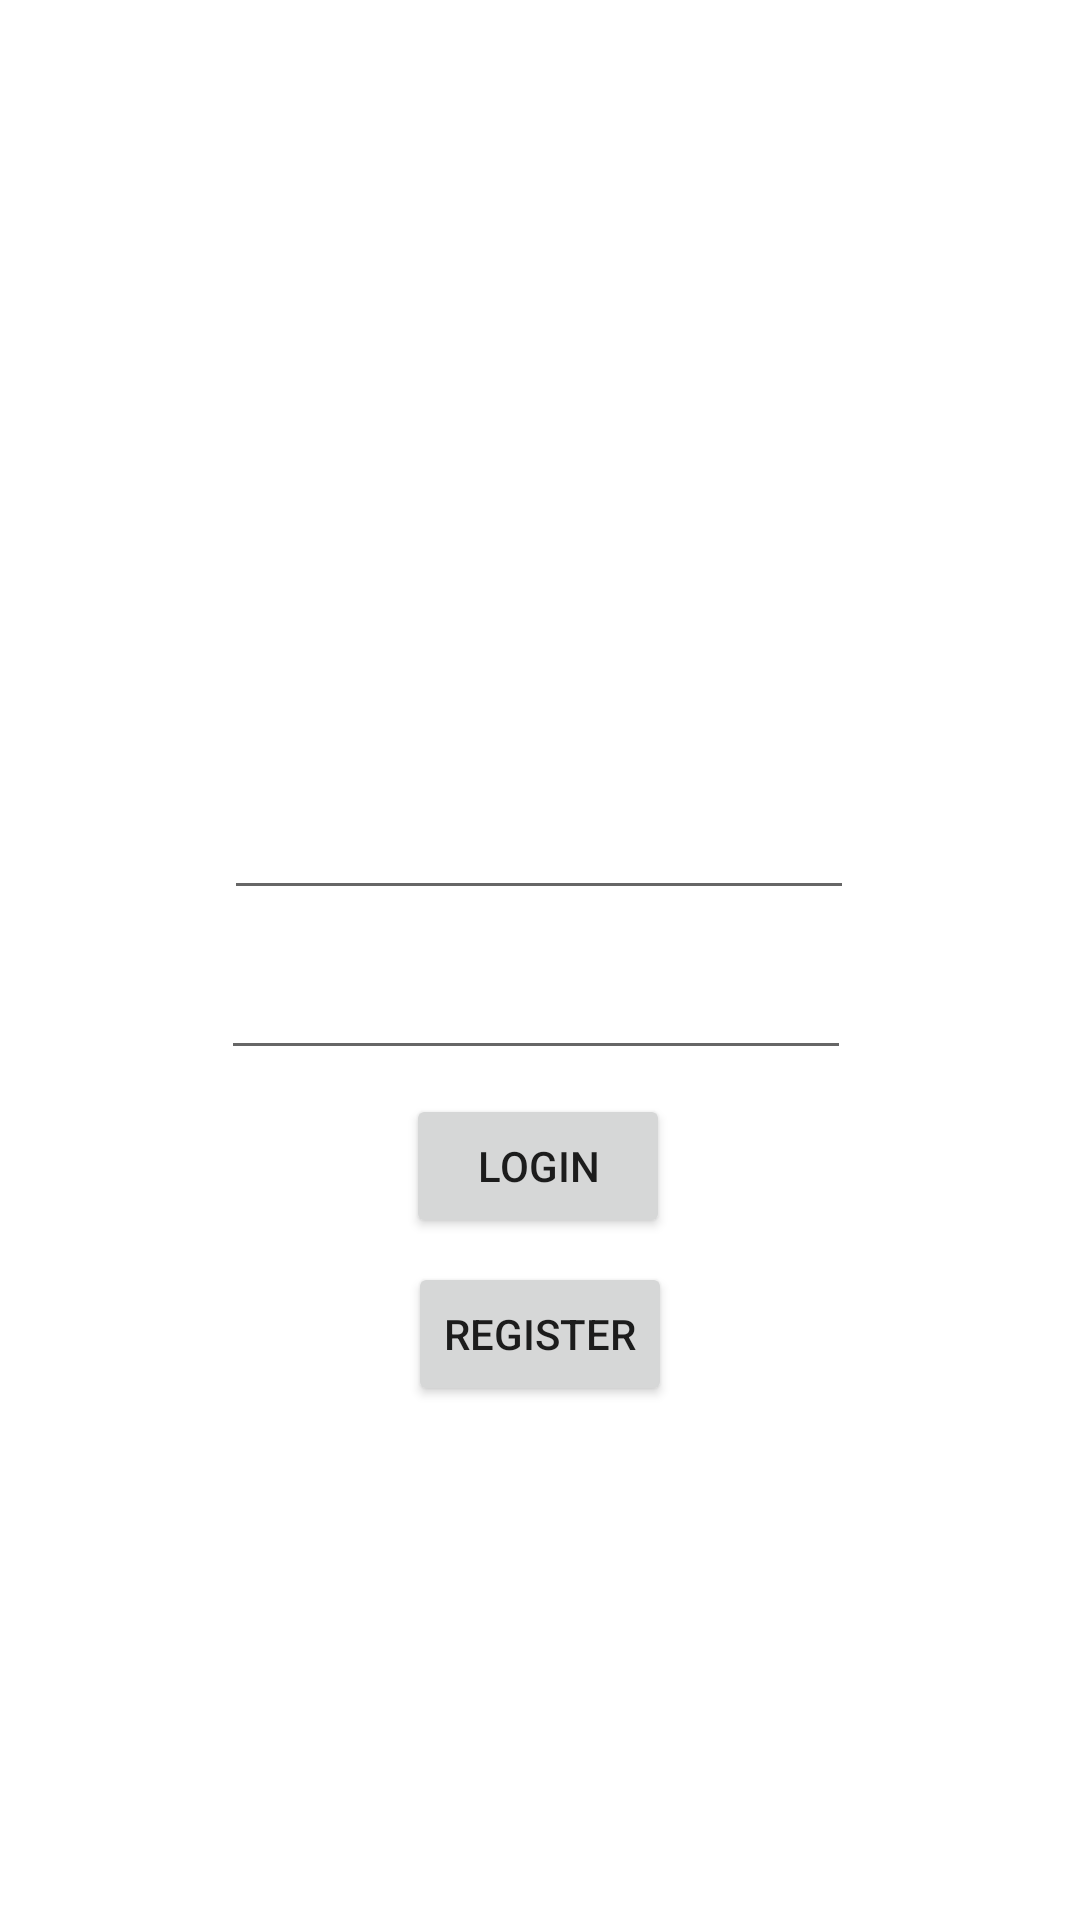

Reconstruct the res/layout file that produces this screen, plus the resources it refers to.
<!-- AndroidManifest.xml: application theme Theme.QuickDraw -->
<!-- res/layout/fragment_login.xml -->
<?xml version="1.0" encoding="utf-8"?>
<androidx.constraintlayout.widget.ConstraintLayout xmlns:android="http://schemas.android.com/apk/res/android"
    xmlns:app="http://schemas.android.com/apk/res-auto"
    xmlns:tools="http://schemas.android.com/tools"
    android:layout_width="match_parent"
    android:layout_height="match_parent"
    tools:context=".fragments.LoginFragment">

    <Button
        android:id="@+id/loginButton"
        android:layout_width="wrap_content"
        android:layout_height="wrap_content"
        android:layout_marginTop="8dp"
        android:text="Login"
        app:layout_constraintEnd_toEndOf="parent"
        app:layout_constraintHorizontal_bias="0.498"
        app:layout_constraintStart_toStartOf="parent"
        app:layout_constraintTop_toBottomOf="@+id/editTextPassword" />

    <EditText
        android:id="@+id/editTextEmailAddress"
        android:layout_width="wrap_content"
        android:layout_height="wrap_content"
        android:layout_marginBottom="75dp"
        android:ems="10"
        android:inputType="textEmailAddress"
        app:layout_constraintBottom_toBottomOf="parent"
        app:layout_constraintEnd_toEndOf="parent"
        app:layout_constraintHorizontal_bias="0.497"
        app:layout_constraintStart_toStartOf="parent"
        app:layout_constraintTop_toTopOf="parent" />

    <EditText
        android:id="@+id/editTextPassword"
        android:layout_width="wrap_content"
        android:layout_height="wrap_content"
        android:layout_marginTop="12dp"
        android:ems="10"
        android:inputType="textPassword"
        app:layout_constraintEnd_toEndOf="parent"
        app:layout_constraintHorizontal_bias="0.492"
        app:layout_constraintStart_toStartOf="parent"
        app:layout_constraintTop_toBottomOf="@+id/editTextEmailAddress" />

    <Button
        android:id="@+id/registerButton"
        android:layout_width="wrap_content"
        android:layout_height="wrap_content"
        android:layout_marginTop="8dp"
        android:text="register"
        app:layout_constraintEnd_toEndOf="parent"
        app:layout_constraintStart_toStartOf="parent"
        app:layout_constraintTop_toBottomOf="@+id/loginButton" />
</androidx.constraintlayout.widget.ConstraintLayout>
<!-- resources referenced by this layout -->
<resources>
  <style name="Theme.QuickDraw" parent="Theme.MaterialComponents.DayNight.DarkActionBar">
          
          <item name="colorPrimary">@color/purple_500</item>
          <item name="colorPrimaryVariant">@color/purple_700</item>
          <item name="colorOnPrimary">@color/white</item>
          
          <item name="colorSecondary">@color/teal_200</item>
          <item name="colorSecondaryVariant">@color/teal_700</item>
          <item name="colorOnSecondary">@color/black</item>
          
          <item name="android:statusBarColor" tools:targetApi="l">?attr/colorPrimaryVariant</item>
          
      </style>
  <!-- not gathered from this repository: default colours our renderer supplied (Android Studio template values) -->
  <color name="purple_500">#FF6200EE</color>
  <color name="purple_700">#FF3700B3</color>
  <color name="teal_200">#FF03DAC5</color>
  <color name="teal_700">#FF018786</color>
  <color name="black">#FF000000</color>
  <color name="white">#FFFFFFFF</color>
</resources>
